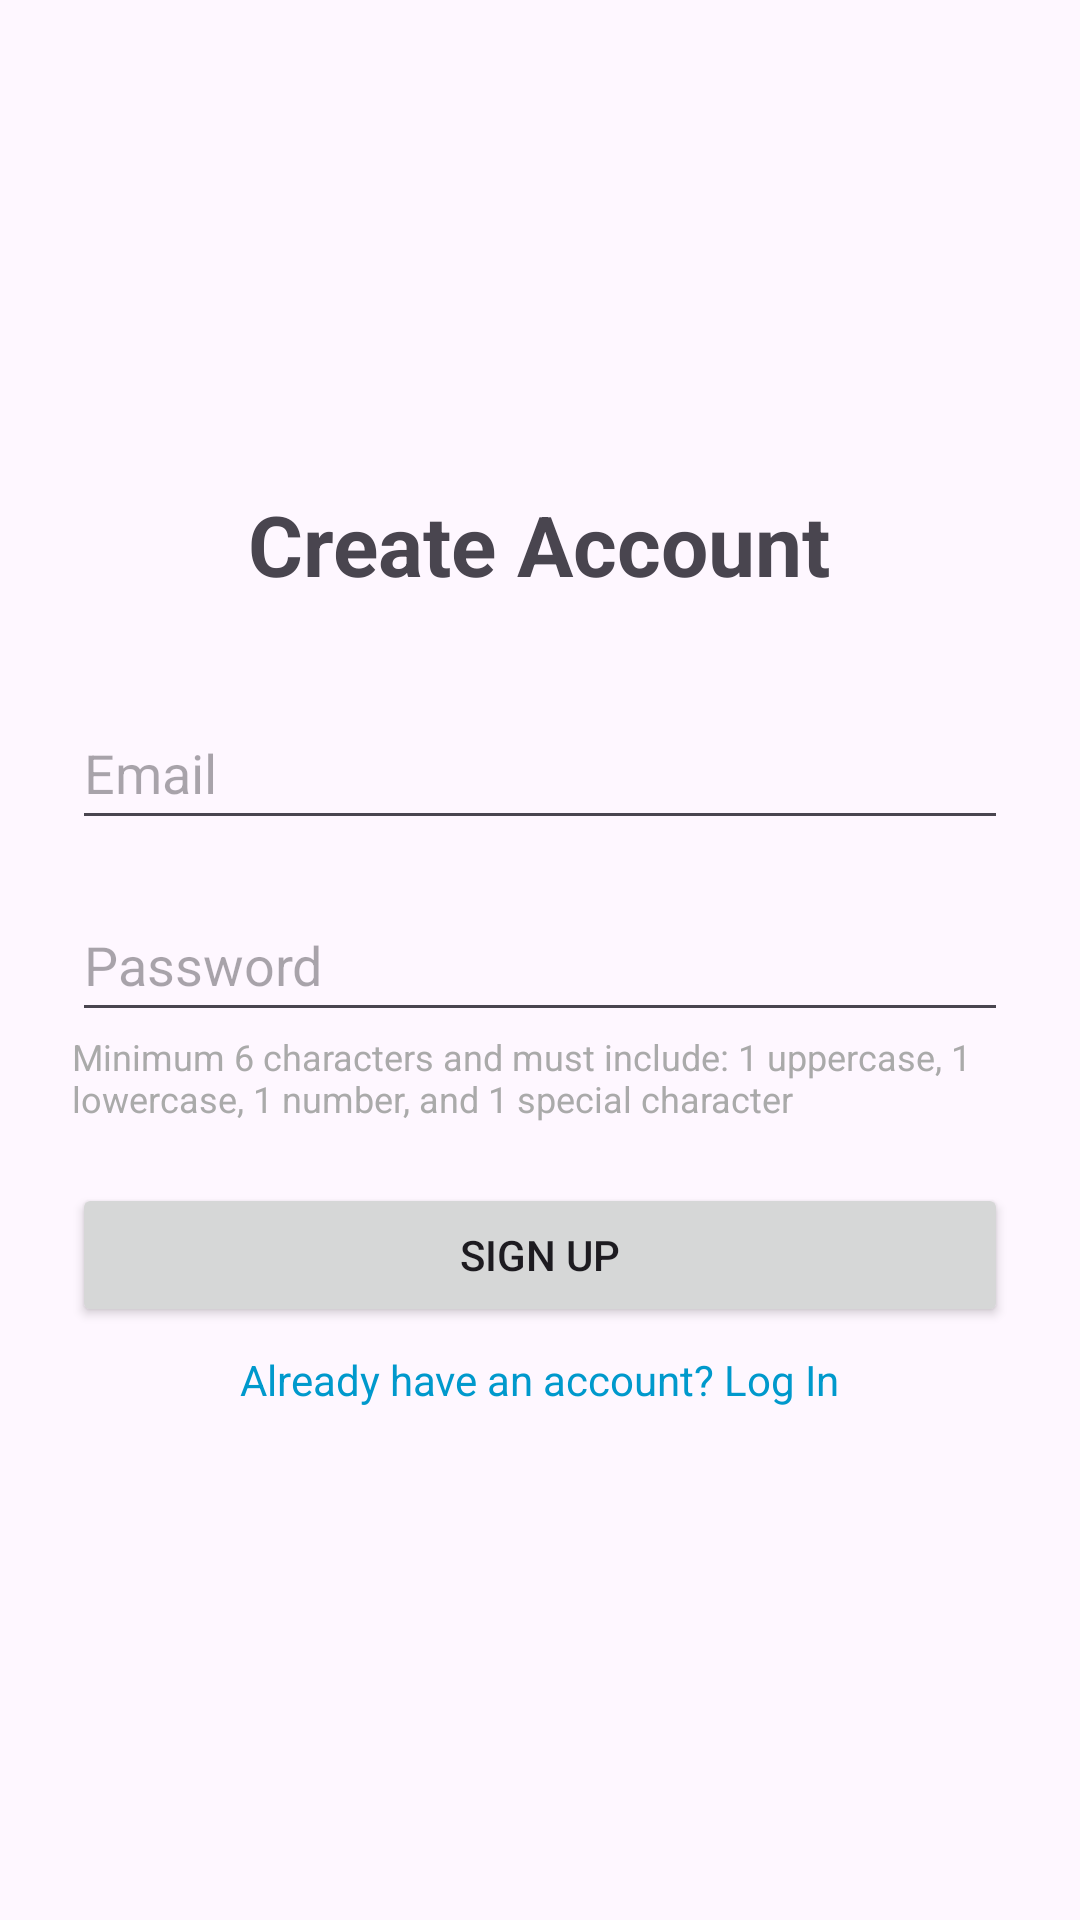

This screen was rendered from an Android layout file. Write that file and the resources it references.
<!-- AndroidManifest.xml: application theme Theme.CMPT276Group2 -->
<!-- res/layout/activity_sign_up.xml -->
<?xml version="1.0" encoding="utf-8"?>
<LinearLayout xmlns:android="http://schemas.android.com/apk/res/android"
    android:layout_width="match_parent"
    android:layout_height="match_parent"
    android:orientation="vertical"
    android:padding="24dp"
    android:gravity="center">

    <TextView
        android:layout_width="wrap_content"
        android:layout_height="wrap_content"
        android:text="Create Account"
        android:textSize="28sp"
        android:textStyle="bold"
        android:layout_marginBottom="32dp"/>

    <EditText
        android:id="@+id/emailField"
        android:layout_width="match_parent"
        android:layout_height="wrap_content"
        android:hint="Email"
        android:inputType="textEmailAddress"
        android:minHeight="48dp"
        android:layout_marginBottom="16dp"/>

    <EditText
        android:id="@+id/passwordField"
        android:layout_width="match_parent"
        android:layout_height="wrap_content"
        android:hint="Password"
        android:inputType="textPassword"
        android:minHeight="48dp" />

    <TextView
        android:id="@+id/passwordReq"
        android:layout_width="match_parent"
        android:layout_height="wrap_content"
        android:text="Minimum 6 characters and must include: 1 uppercase, 1 lowercase, 1 number, and 1 special character"
        android:textSize="12sp"
        android:textColor="@android:color/darker_gray"
        android:layout_marginBottom="20dp" />

    <Button
        android:id="@+id/signUpButton"
        android:layout_width="match_parent"
        android:layout_height="wrap_content"
        android:text="Sign Up"
        android:minHeight="48dp"/>

    <TextView
        android:id="@+id/backToLoginText"
        android:layout_width="wrap_content"
        android:layout_height="wrap_content"
        android:text="Already have an account? Log In"
        android:textColor="@android:color/holo_blue_dark"
        android:padding="8dp" />

</LinearLayout>
<!-- resources referenced by this layout -->
<resources>
  <style name="Theme.CMPT276Group2" parent="Base.Theme.CMPT276Group2" />
  <style name="Base.Theme.CMPT276Group2" parent="Theme.Material3.DayNight.NoActionBar">
          
          
      </style>
</resources>
